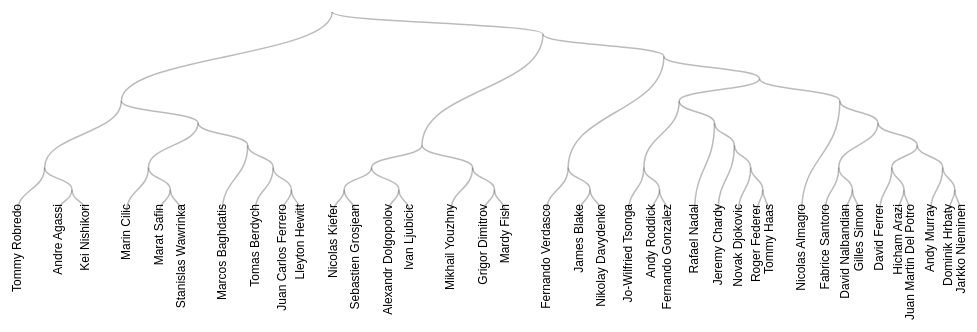
D3 v4 page, settled after 480 driven frames (8 s of simulated time); the page loaded 1 data file(s).


// ── cluster.js

var svg = d3.select("svg"),
  width = +svg.attr("width"),
  height = +svg.attr("height"),
  g = svg.append("g").attr("transform", "translate(" + 15 + "," + 25 + ")");

var stratify = d3.stratify()
  .parentId(function (d) { return d.parent; });

var tree = d3.cluster()
  .size([980, 200])
  .separation(function (a, b) { return (a.parent == b.parent ? 1 : 1.5) / a.depth; });

  d3.selectAll("input").on("change", changed);

  function changed() {
    g.selectAll(".link").remove();
    g.selectAll(".node").remove();
    d3.json("cluster_"+this.value+".json", function (error, data) {
      if (error) throw error;
      drawTree(data);
    });
  }

  d3.json("cluster_ward.json", function (error, data) {
    if (error) throw error;
    drawTree(data);
  });

function drawTree(data) {
  var root = tree(stratify(data)
    .sort(function (a, b) { return (a.height - b.height) || a.id.localeCompare(b.id); }));

  var link = g.selectAll(".link")
    .data(root.descendants().slice(1))
    .enter().append("path")
    .attr("class", "link")
    .attr("d", function (d) {
      return "M" + project(d.x, d.y)
        + "C" + project(d.x, (d.y + d.parent.y) / 2)
        + " " + project(d.parent.x, (d.y + d.parent.y) / 2)
        + " " + project(d.parent.x, d.parent.y);
    });


  var node = g.selectAll(".node")
    .data(root.descendants())
    .enter().append("g")
    .attr("class", function (d) { return "node" + (d.children ? " node--internal" : " node--leaf"); })
    .attr("transform", function (d) { return "translate(" + project(d.x, d.y) + ")"; });


  node.append("text")
    .attr("dy", ".31em")
    .attr("x", function (d) {
      return d.children ? -40 : 8;
    })
    .attr("y", 0)
    .style("text-anchor", "end")
    .attr("transform", function (d) {
      if (!d.children)
        return "rotate(" + (-90) + ")";

      else
        return "";
    })
    .text(function (d) {
      if (!d.children)
        return d.data.name;

      else
        return "";
    });
}

function project(x, y) {

  return [x, y];
}




### data: cluster_ward.json
[
 {
  "id": "David Nalbandian",
  "name": "David Nalbandian",
  "parent": "38"
 },
 {
  "id": "Gilles Simon",
  "name": "Gilles Simon",
  "parent": "38"
 },
 {
  "id": "Hicham Arazi",
  "name": "Hicham Arazi",
  "parent": "39"
 },
 {
  "id": "Juan Martin Del Potro",
  "name": "Juan Martin Del Potro",
  "parent": "39"
 },
 {
  "id": "Marat Safin",
  "name": "Marat Safin",
  "parent": "40"
 },
 {
  "id": "Stanislas Wawrinka",
  "name": "Stanislas Wawrinka",
  "parent": "40"
 },
 {
  "id": "Roger Federer",
  "name": "Roger Federer",
  "parent": "41"
 },
 {
  "id": "Tommy Haas",
  "name": "Tommy Haas",
  "parent": "41"
 },
 "... 67 more items"
]